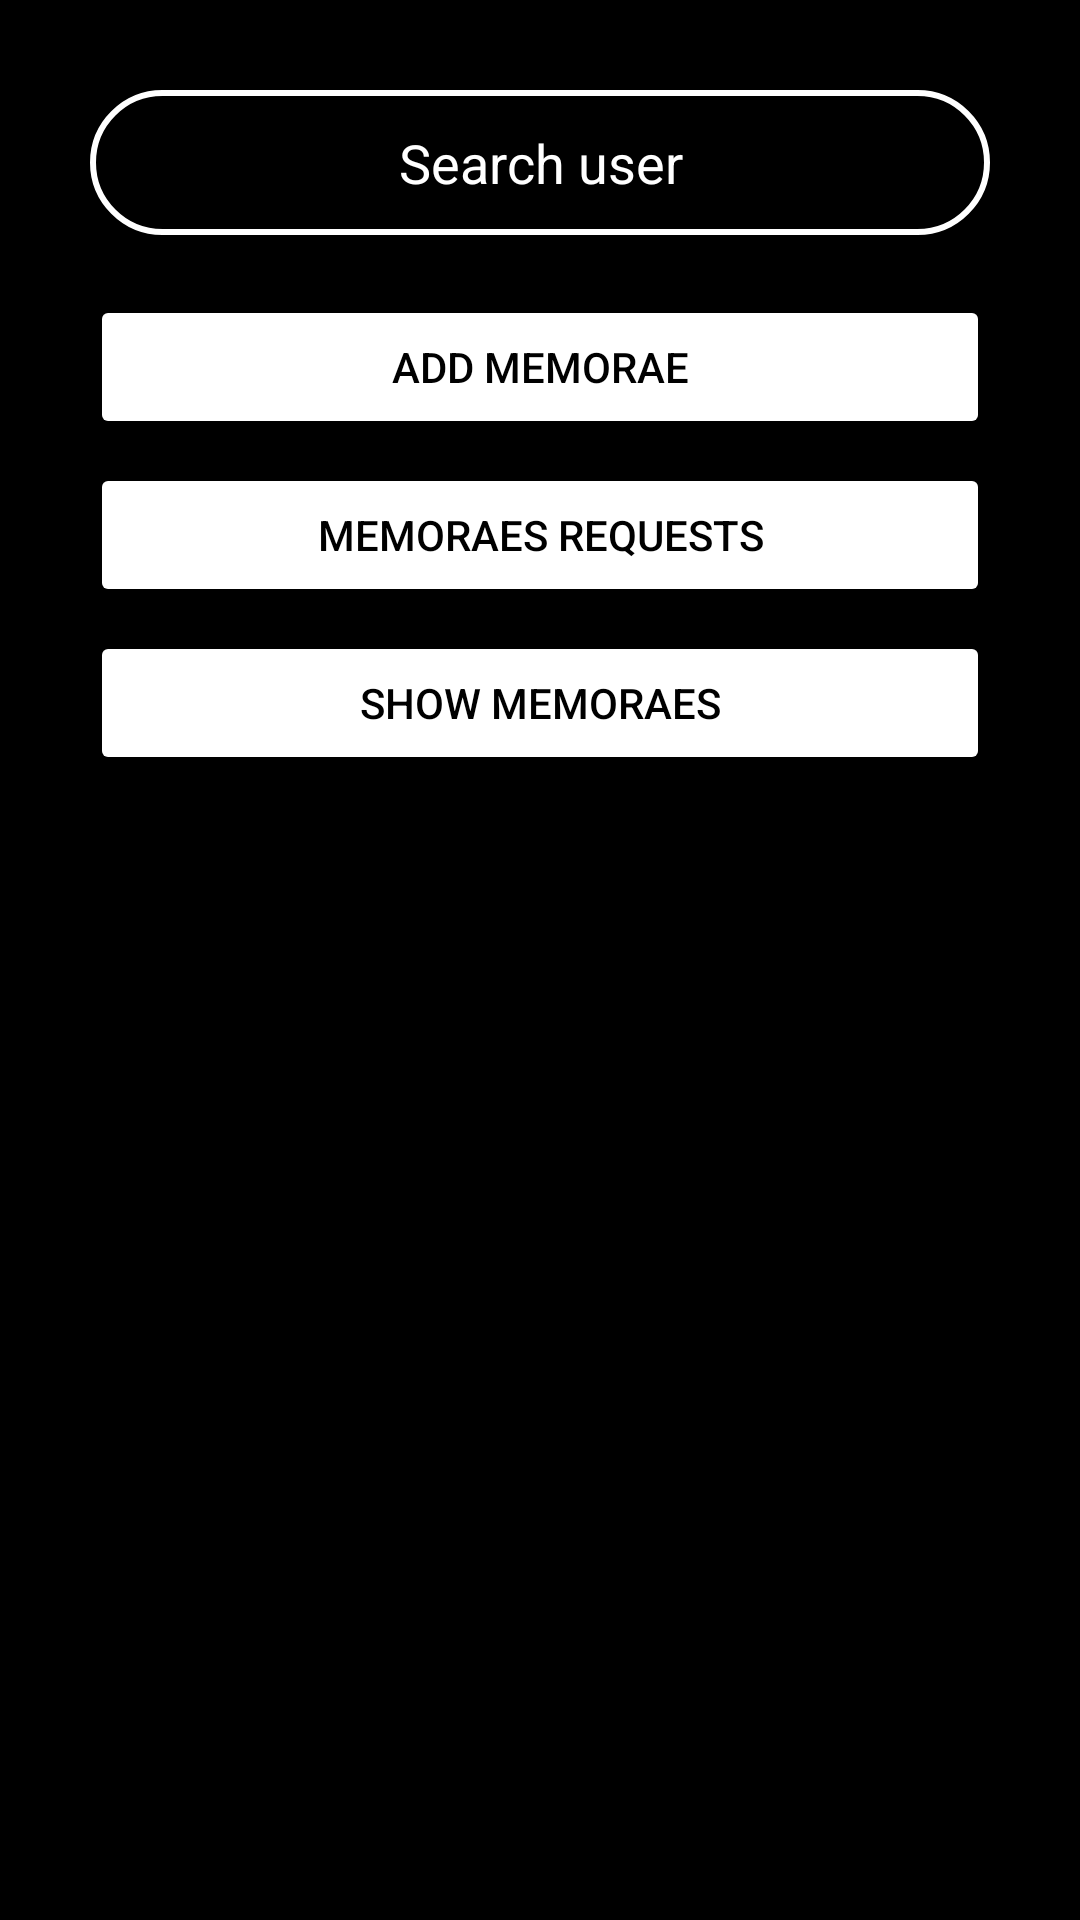

Layout XML and referenced resources for this Android screen:
<!-- AndroidManifest.xml: application theme Theme.Always -->
<!-- res/layout/activity_friends.xml -->
<LinearLayout xmlns:android="http://schemas.android.com/apk/res/android"
    android:layout_width="match_parent"
    android:layout_height="match_parent"
    android:orientation="vertical"
    android:background="@color/black"
    android:padding="30dp">

    <EditText
        android:id="@+id/friend_username_edit_text"
        android:layout_width="match_parent"
        android:layout_height="wrap_content"
        android:hint="Search user"
        android:textColorHint="@color/white"
        android:textColor="@color/white"
        android:background="@drawable/edittextpersonalizado"
        android:padding="12dp"
        android:layout_marginBottom="20dp"
        android:textAlignment="center"/>

    <Button
        android:id="@+id/add_friend_button"
        android:layout_width="match_parent"
        android:layout_height="wrap_content"
        android:text="Add Memorae"
        android:textColor="@color/black"
        android:backgroundTint="@color/white"
        android:layout_marginBottom="8dp"/>

    <Button
        android:id="@+id/display_friend_requests_button"
        android:layout_width="match_parent"
        android:layout_height="wrap_content"
        android:text="Memoraes requests"
        android:textColor="@color/black"
        android:backgroundTint="@color/white"
        android:layout_marginBottom="8dp"/>

    <Button
        android:id="@+id/display_friends_button"
        android:layout_width="match_parent"
        android:layout_height="wrap_content"
        android:text="Show Memoraes"
        android:textColor="@color/black"
        android:backgroundTint="@color/white"
        android:layout_marginBottom="8dp"/>

    <androidx.recyclerview.widget.RecyclerView
        android:id="@+id/friends_recycler_view"
        android:layout_width="match_parent"
        android:layout_height="0dp"
        android:layout_weight="1"
        android:background="@drawable/recyclerview_border"
        android:padding="8dp"
        android:clipToPadding="false"
        android:visibility="gone"/>

</LinearLayout>
<!-- resources referenced by this layout -->
<resources>
  <color name="black">#FF000000</color>
  <color name="white"> #FFFFFFFF</color>
  <!-- drawable edittextpersonalizado (drawable) -->
  <?xml version="1.0" encoding="utf-8"?>
  <shape xmlns:android="http://schemas.android.com/apk/res/android" android:shape="rectangle">
      <stroke
          android:width="2dp"
          android:color="@color/white"
          />
      <corners
          android:radius="30dp"/>
  </shape>
  <!-- drawable recyclerview_border (drawable) -->
  <?xml version="1.0" encoding="utf-8"?>
  <shape xmlns:android="http://schemas.android.com/apk/res/android"
      android:shape="rectangle">
      <solid android:color="@android:color/transparent" />
      <stroke
          android:width="1dp"
          android:color="@android:color/white" />
  </shape>
  <style name="Theme.Always" parent="Base.Theme.Always" />
  <style name="Base.Theme.Always" parent="Theme.Material3.DayNight.NoActionBar">
          
          
      </style>
</resources>
